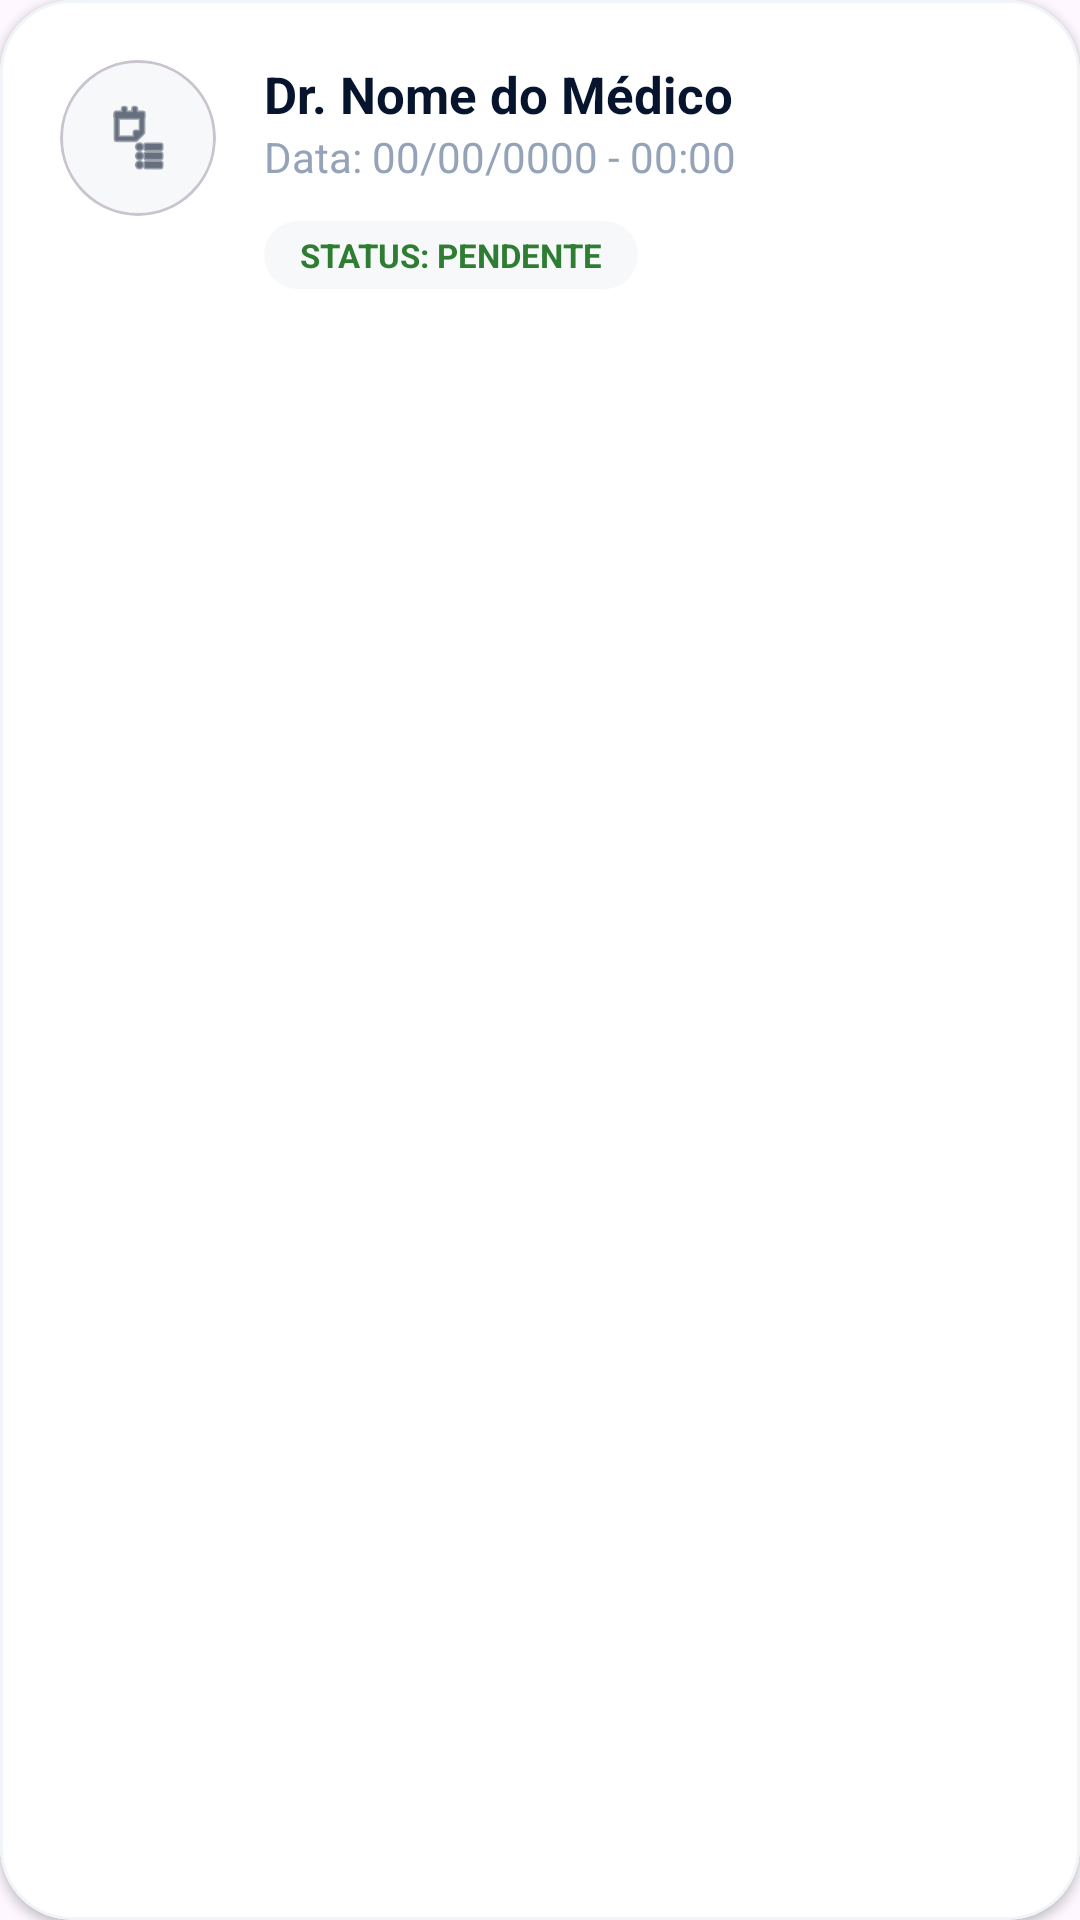

Here is an Android app screen rendered from its layout file. Give the layout XML and the strings, colors and styles it references.
<!-- AndroidManifest.xml: application theme Theme.IMed -->
<!-- res/layout/card_historico.xml -->
<?xml version="1.0" encoding="utf-8"?>
<com.google.android.material.card.MaterialCardView xmlns:android="http://schemas.android.com/apk/res/android"
    xmlns:app="http://schemas.android.com/apk/res-auto"
    xmlns:tools="http://schemas.android.com/tools"
    android:layout_width="match_parent"
    android:layout_height="wrap_content"
    android:layout_marginHorizontal="8dp"
    android:layout_marginVertical="6dp"
    app:cardBackgroundColor="@color/pure_white"
    app:cardCornerRadius="24dp"
    app:cardElevation="2dp"
    app:strokeColor="#F1F5F9"
    app:strokeWidth="1dp">

    <androidx.constraintlayout.widget.ConstraintLayout
        android:layout_width="match_parent"
        android:layout_height="wrap_content"
        android:padding="20dp">

        <com.google.android.material.card.MaterialCardView
            android:id="@+id/cardIcon"
            android:layout_width="52dp"
            android:layout_height="52dp"
            app:cardBackgroundColor="@color/input_gray"
            app:cardCornerRadius="26dp"
            app:cardElevation="0dp"
            app:layout_constraintStart_toStartOf="parent"
            app:layout_constraintTop_toTopOf="parent">

            <ImageView
                android:id="@+id/ivFotoMedicoHist"
                android:layout_width="match_parent"
                android:layout_height="match_parent"
                android:scaleType="centerCrop"
                android:padding="14dp"
                android:src="@android:drawable/ic_menu_agenda"
                app:tint="@color/primary_navy"
                tools:ignore="ContentDescription" />
        </com.google.android.material.card.MaterialCardView>

        <TextView
            android:id="@+id/tvNomeMedicoHist"
            android:layout_width="0dp"
            android:layout_height="wrap_content"
            android:layout_marginStart="16dp"
            android:text="Dr. Nome do Médico"
            android:textColor="@color/primary_navy"
            android:textSize="17sp"
            android:textStyle="bold"
            app:layout_constraintStart_toEndOf="@id/cardIcon"
            app:layout_constraintTop_toTopOf="@id/cardIcon" />

        <TextView
            android:id="@+id/tvDataHoraHist"
            android:layout_width="0dp"
            android:layout_height="wrap_content"
            android:text="Data: 00/00/0000 - 00:00"
            android:textColor="@color/hint_gray"
            android:textSize="14sp"
            app:layout_constraintStart_toStartOf="@id/tvNomeMedicoHist"
            app:layout_constraintTop_toBottomOf="@id/tvNomeMedicoHist" />

        <TextView
            android:id="@+id/tvStatusHist"
            android:layout_width="wrap_content"
            android:layout_height="wrap_content"
            android:layout_marginTop="12dp"
            android:background="@drawable/bg_input_new"
            android:paddingHorizontal="12dp"
            android:paddingVertical="4dp"
            android:text="STATUS: PENDENTE"
            android:textColor="#2E7D32"
            android:textSize="11sp"
            android:textStyle="bold"
            app:layout_constraintStart_toStartOf="@id/tvNomeMedicoHist"
            app:layout_constraintTop_toBottomOf="@id/tvDataHoraHist" />

    </androidx.constraintlayout.widget.ConstraintLayout>
</com.google.android.material.card.MaterialCardView>
<!-- resources referenced by this layout -->
<resources>
  <color name="hint_gray">#94A3B8</color>
  <color name="input_gray">#F7F8F9</color>
  <color name="primary_navy">#06152D</color>
  <color name="pure_white">#FFFFFF</color>
  <!-- drawable bg_input_new (drawable) -->
  <?xml version="1.0" encoding="utf-8"?>
  <shape xmlns:android="http://schemas.android.com/apk/res/android">
      <solid android:color="@color/input_gray" />
      <corners android:radius="12dp" />
  </shape>
  <style name="Theme.IMed" parent="Base.Theme.IMed" />
  <style name="Base.Theme.IMed" parent="Theme.Material3.DayNight.NoActionBar">
          <item name="colorPrimary">@color/primary_navy</item>
          <item name="colorSecondary">@color/accent_blue</item>
          <item name="android:statusBarColor">@color/primary_navy</item>
      </style>
  <color name="accent_blue">#0D47A1</color>
</resources>
